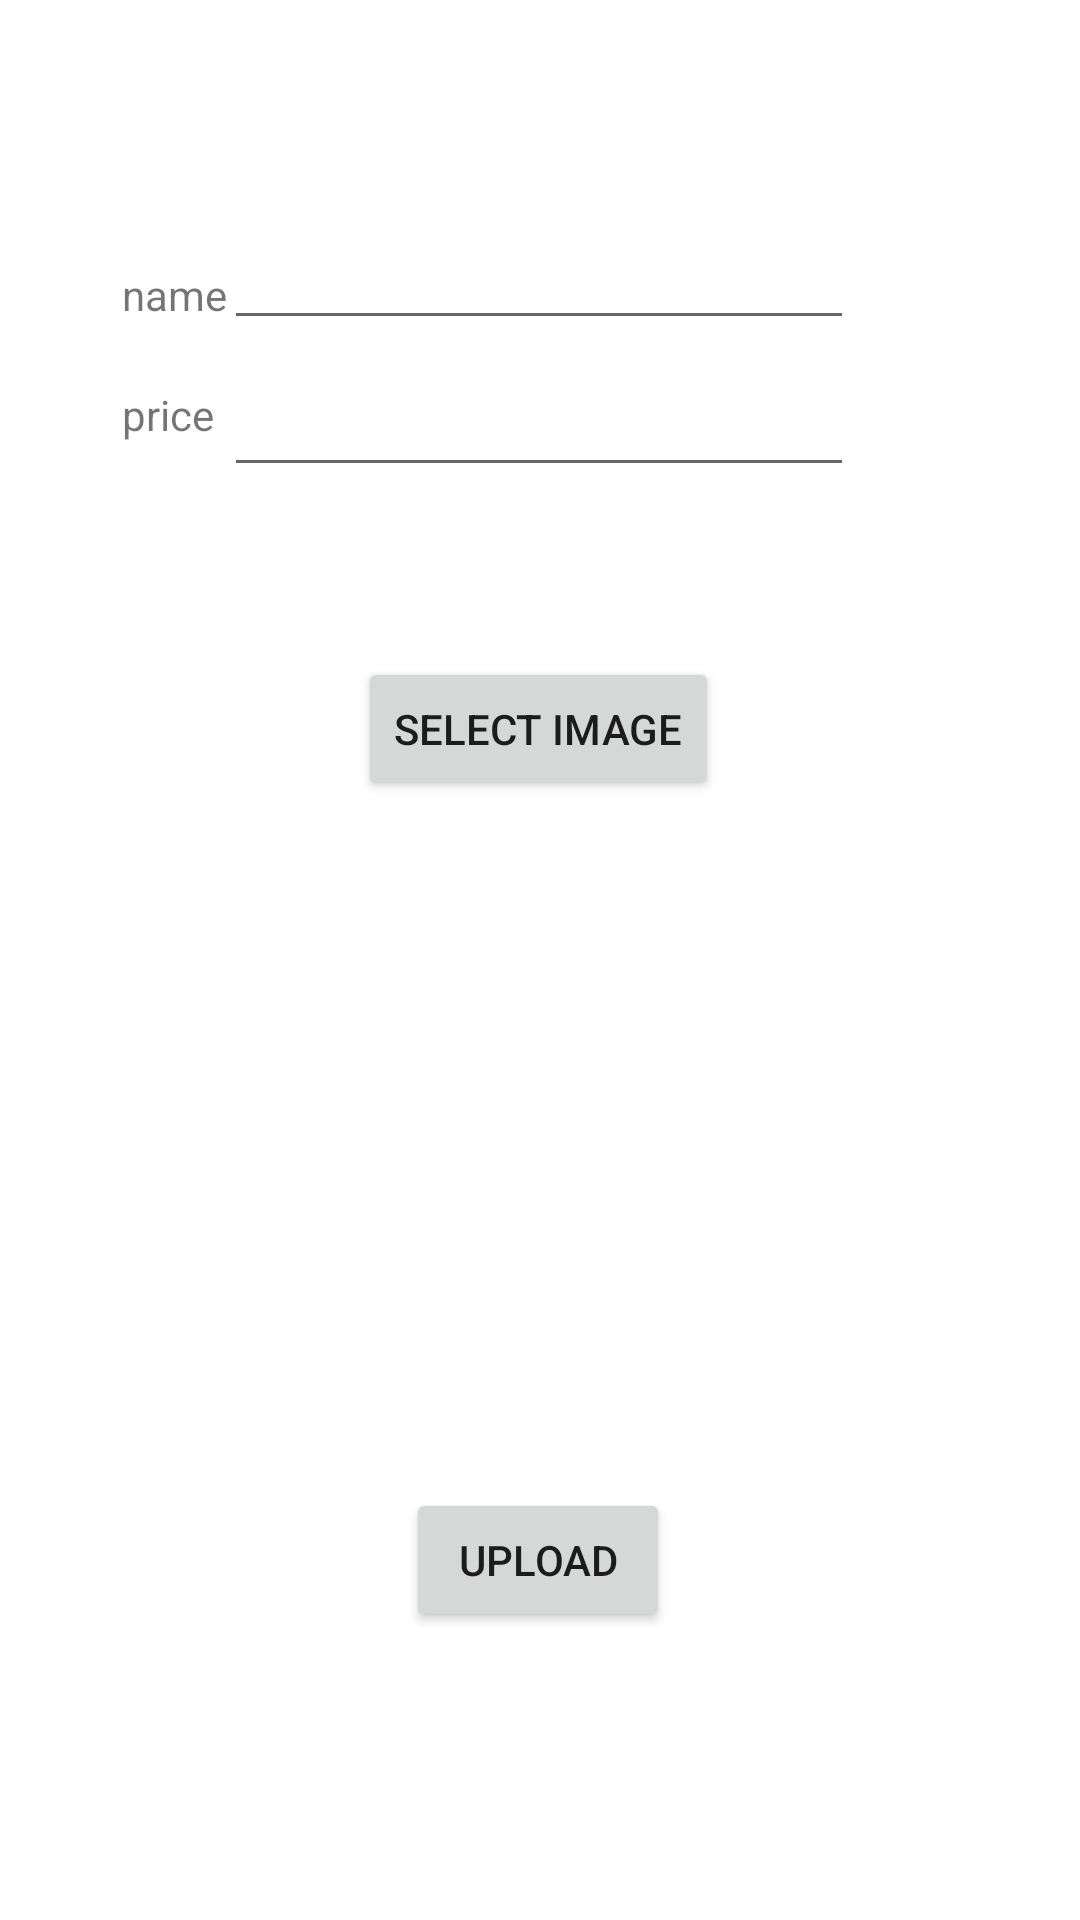

Android layout source for this screen:
<!-- AndroidManifest.xml: application theme Theme.TheLittleBaker -->
<!-- res/layout/activity_add_special.xml -->
<?xml version="1.0" encoding="utf-8"?>
<androidx.constraintlayout.widget.ConstraintLayout xmlns:android="http://schemas.android.com/apk/res/android"
    xmlns:app="http://schemas.android.com/apk/res-auto"
    xmlns:tools="http://schemas.android.com/tools"
    android:layout_width="match_parent"
    android:layout_height="match_parent"
    tools:context=".addSpecialActivity">
    <TextView
        android:id="@+id/textView20"
        android:layout_width="wrap_content"
        android:layout_height="wrap_content"
        android:text="name"
        app:layout_constraintBottom_toBottomOf="parent"
        app:layout_constraintEnd_toEndOf="parent"
        app:layout_constraintHorizontal_bias="0.125"
        app:layout_constraintStart_toStartOf="parent"
        app:layout_constraintTop_toTopOf="parent"
        app:layout_constraintVertical_bias="0.143" />

    <EditText
        android:id="@+id/specialName"
        android:layout_width="wrap_content"
        android:layout_height="wrap_content"
        android:ems="10"
        android:inputType="textPersonName"
        app:layout_constraintBottom_toBottomOf="parent"
        app:layout_constraintEnd_toEndOf="parent"
        app:layout_constraintHorizontal_bias="0.497"
        app:layout_constraintStart_toStartOf="parent"
        app:layout_constraintTop_toTopOf="parent"
        app:layout_constraintVertical_bias="0.12" />

    <TextView
        android:id="@+id/textView21"
        android:layout_width="wrap_content"
        android:layout_height="wrap_content"
        android:text="price"
        app:layout_constraintBottom_toBottomOf="parent"
        app:layout_constraintEnd_toEndOf="parent"
        app:layout_constraintHorizontal_bias="0.123"
        app:layout_constraintStart_toStartOf="parent"
        app:layout_constraintTop_toTopOf="parent"
        app:layout_constraintVertical_bias="0.207" />

    <EditText
        android:id="@+id/specialPrice"
        android:layout_width="wrap_content"
        android:layout_height="wrap_content"
        android:ems="10"
        android:inputType="number"
        app:layout_constraintBottom_toBottomOf="parent"
        app:layout_constraintEnd_toEndOf="parent"
        app:layout_constraintHorizontal_bias="0.497"
        app:layout_constraintStart_toStartOf="parent"
        app:layout_constraintTop_toTopOf="parent"
        app:layout_constraintVertical_bias="0.202" />

    <ImageView
        android:id="@+id/imgGallerySpecial"
        android:layout_width="312dp"
        android:layout_height="170dp"
        android:scaleType="fitXY"
        app:layout_constraintBottom_toBottomOf="parent"
        app:layout_constraintEnd_toEndOf="parent"
        app:layout_constraintHorizontal_bias="0.494"
        app:layout_constraintStart_toStartOf="parent"
        app:layout_constraintTop_toTopOf="parent"
        app:layout_constraintVertical_bias="0.618" />

    <Button
        android:id="@+id/btnGallerySpecial"
        android:layout_width="wrap_content"
        android:layout_height="wrap_content"
        android:text="select image"
        app:layout_constraintBottom_toBottomOf="parent"
        app:layout_constraintEnd_toEndOf="parent"
        app:layout_constraintHorizontal_bias="0.498"
        app:layout_constraintStart_toStartOf="parent"
        app:layout_constraintTop_toTopOf="parent"
        app:layout_constraintVertical_bias="0.37" />

    <Button
        android:id="@+id/addSpecialBtn"
        android:layout_width="wrap_content"
        android:layout_height="wrap_content"
        android:text="upload"
        app:layout_constraintBottom_toBottomOf="parent"
        app:layout_constraintEnd_toEndOf="parent"
        app:layout_constraintHorizontal_bias="0.498"
        app:layout_constraintStart_toStartOf="parent"
        app:layout_constraintTop_toTopOf="parent"
        app:layout_constraintVertical_bias="0.838" />

</androidx.constraintlayout.widget.ConstraintLayout>
<!-- resources referenced by this layout -->
<resources>
  <style name="Theme.TheLittleBaker" parent="Theme.MaterialComponents.DayNight.DarkActionBar">
          
          <item name="colorPrimary">@color/purple_500</item>
          <item name="colorPrimaryVariant">@color/purple_700</item>
          <item name="colorOnPrimary">@color/white</item>
          
          <item name="colorSecondary">@color/teal_200</item>
          <item name="colorSecondaryVariant">@color/teal_700</item>
          <item name="colorOnSecondary">@color/black</item>
          
          <item name="android:statusBarColor">?attr/colorPrimaryVariant</item>
          
      </style>
  <color name="purple_500">#FF6200EE</color>
  <color name="purple_700">#FF3700B3</color>
  <color name="white">#FFFFFFFF</color>
  <color name="teal_200">#FF03DAC5</color>
  <color name="teal_700">#FF018786</color>
  <color name="black">#FF000000</color>
</resources>
